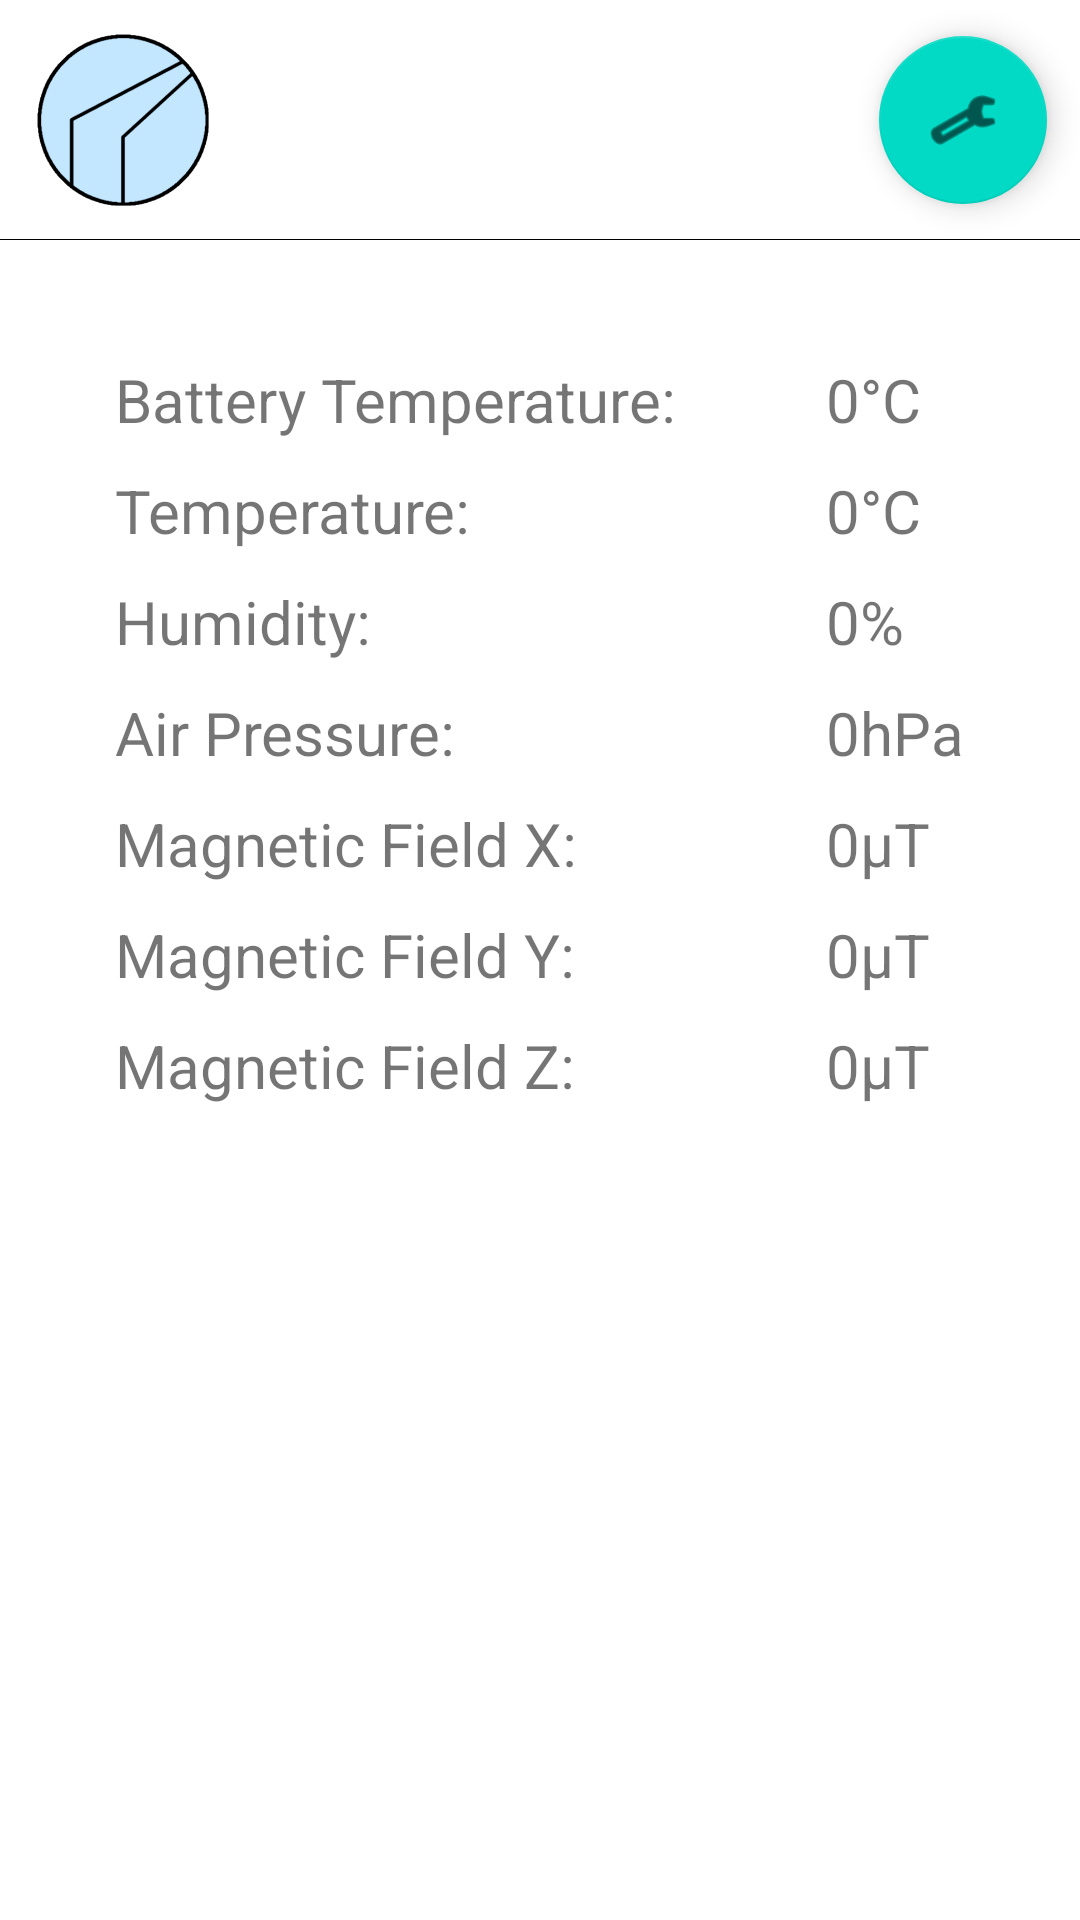

Layout XML and referenced resources for this Android screen:
<!-- AndroidManifest.xml: application theme Theme.Ambitus -->
<!-- res/layout/fragment_main.xml -->
<?xml version="1.0" encoding="utf-8"?>
<androidx.constraintlayout.widget.ConstraintLayout xmlns:android="http://schemas.android.com/apk/res/android"
    android:layout_width="match_parent"
    android:layout_height="match_parent"
    xmlns:app="http://schemas.android.com/apk/res-auto">

    <LinearLayout
        android:layout_width="match_parent"
        android:layout_height="0dp"
        android:divider="@color/black"
        android:orientation="vertical"
        android:showDividers="middle"
        app:layout_constraintBottom_toBottomOf="parent"
        app:layout_constraintStart_toStartOf="parent"
        app:layout_constraintTop_toTopOf="parent">

        <LinearLayout
            android:layout_width="match_parent"
            android:layout_height="80dp"
            android:gravity="center">

            <ImageButton
                android:id="@+id/icon_button"
                android:layout_width="60dp"
                android:layout_height="60dp"
                android:background="@mipmap/ic_launcher_foreground"
                android:contentDescription="@string/icon_button" />

            <Space
                android:layout_width="200dp"
                android:layout_height="match_parent"
                android:layout_weight="1" />

            <com.google.android.material.floatingactionbutton.FloatingActionButton
                android:id="@+id/settings_button"
                android:layout_width="91dp"
                android:layout_height="wrap_content"
                android:layout_weight="1"
                android:clickable="true"
                android:contentDescription="@string/settings_button"
                app:srcCompat="@android:drawable/ic_menu_preferences" />

        </LinearLayout>

        <LinearLayout
            android:layout_width="match_parent"
            android:layout_height="wrap_content"
            android:layout_marginTop="40dp"
            android:gravity="center"
            android:orientation="horizontal">

            <LinearLayout
                android:layout_width="wrap_content"
                android:layout_height="wrap_content"
                app:layout_constraintTop_toTopOf="parent"
                android:orientation="vertical">

                <TextView
                    android:id="@+id/battery_label"
                    android:layout_width="wrap_content"
                    android:layout_height="wrap_content"
                    android:paddingBottom="10dp"
                    android:text="@string/battery_label"
                    android:textSize="20sp" />

                <TextView
                    android:id="@+id/temp_label"
                    android:layout_width="wrap_content"
                    android:layout_height="wrap_content"
                    android:paddingBottom="10dp"
                    android:text="@string/temp_label"
                    android:textSize="20sp" />

                <TextView
                    android:id="@+id/humidity_label"
                    android:layout_width="wrap_content"
                    android:layout_height="wrap_content"
                    android:paddingBottom="10dp"
                    android:text="@string/humidity_label"
                    android:textSize="20sp" />

                <TextView
                    android:id="@+id/pressure_label"
                    android:layout_width="wrap_content"
                    android:layout_height="wrap_content"
                    android:paddingBottom="10dp"
                    android:text="@string/pressure_label"
                    android:textSize="20sp" />

                <TextView
                    android:id="@+id/magnet_label_x"
                    android:layout_width="wrap_content"
                    android:layout_height="wrap_content"
                    android:paddingBottom="10dp"
                    android:text="@string/magnet_label_x"
                    android:textSize="20sp" />

                <TextView
                    android:id="@+id/magnet_label_y"
                    android:layout_width="wrap_content"
                    android:layout_height="wrap_content"
                    android:paddingBottom="10dp"
                    android:text="@string/magnet_label_y"
                    android:textSize="20sp" />

                <TextView
                    android:id="@+id/magnet_label_z"
                    android:layout_width="wrap_content"
                    android:layout_height="wrap_content"
                    android:paddingBottom="10dp"
                    android:text="@string/magnet_label_z"
                    android:textSize="20sp" />
            </LinearLayout>

            <Space
                android:layout_width="50dp"
                android:layout_height="wrap_content" />

            <LinearLayout
                android:layout_width="wrap_content"
                android:layout_height="wrap_content"
                android:orientation="vertical">

                <TextView
                    android:id="@+id/battery_value"
                    android:layout_width="match_parent"
                    android:layout_height="wrap_content"
                    android:paddingBottom="10dp"
                    android:text="0°C"
                    android:textSize="20sp" />

                <TextView
                    android:id="@+id/temp_value"
                    android:layout_width="match_parent"
                    android:layout_height="wrap_content"
                    android:paddingBottom="10dp"
                    android:text="0°C"
                    android:textSize="20sp" />

                <TextView
                    android:id="@+id/humidity_value"
                    android:layout_width="match_parent"
                    android:layout_height="wrap_content"
                    android:paddingBottom="10dp"
                    android:text="0%"
                    android:textSize="20sp" />

                <TextView
                    android:id="@+id/pressure_value"
                    android:layout_width="match_parent"
                    android:layout_height="wrap_content"
                    android:paddingBottom="10dp"
                    android:text="0hPa"
                    android:textSize="20sp" />

                <TextView
                    android:id="@+id/magnet_value_x"
                    android:layout_width="match_parent"
                    android:layout_height="wrap_content"
                    android:paddingBottom="10dp"
                    android:text="0μT"
                    android:textSize="20sp" />

                <TextView
                    android:id="@+id/magnet_value_y"
                    android:layout_width="match_parent"
                    android:layout_height="wrap_content"
                    android:paddingBottom="10dp"
                    android:text="0μT"
                    android:textSize="20sp" />

                <TextView
                    android:id="@+id/magnet_value_z"
                    android:layout_width="match_parent"
                    android:layout_height="wrap_content"
                    android:paddingBottom="10dp"
                    android:text="0μT"
                    android:textSize="20sp" />
            </LinearLayout>
        </LinearLayout>
    </LinearLayout>

</androidx.constraintlayout.widget.ConstraintLayout>
<!-- resources referenced by this layout -->
<resources>
  <color name="black">#FF000000</color>
  <!-- mipmap ic_launcher_foreground: png bitmap (mipmap-hdpi, 7541 bytes) -->
  <string name="battery_label">Battery Temperature:</string>
  <string name="humidity_label">Humidity:</string>
  <string name="icon_button">1</string>
  <string name="magnet_label_x">Magnetic Field X:</string>
  <string name="magnet_label_y">Magnetic Field Y:</string>
  <string name="magnet_label_z">Magnetic Field Z:</string>
  <string name="pressure_label">Air Pressure:</string>
  <string name="settings_button">1</string>
  <string name="temp_label">Temperature:</string>
  <style name="Theme.Ambitus" parent="Theme.MaterialComponents.DayNight.DarkActionBar">
          
          <item name="colorPrimary">@color/purple_500</item>
          <item name="colorPrimaryVariant">@color/purple_700</item>
          <item name="colorOnPrimary">@color/white</item>
          
          <item name="colorSecondary">@color/teal_200</item>
          <item name="colorSecondaryVariant">@color/teal_700</item>
          <item name="colorOnSecondary">@color/black</item>
          
          <item name="android:statusBarColor">?attr/colorPrimaryVariant</item>
          
      </style>
  <color name="purple_500">#9B1DF4</color>
  <color name="purple_700">#FF3700B3</color>
  <color name="white">#FFFFFFFF</color>
  <color name="teal_200">#FF03DAC5</color>
  <color name="teal_700">#FF018786</color>
</resources>
